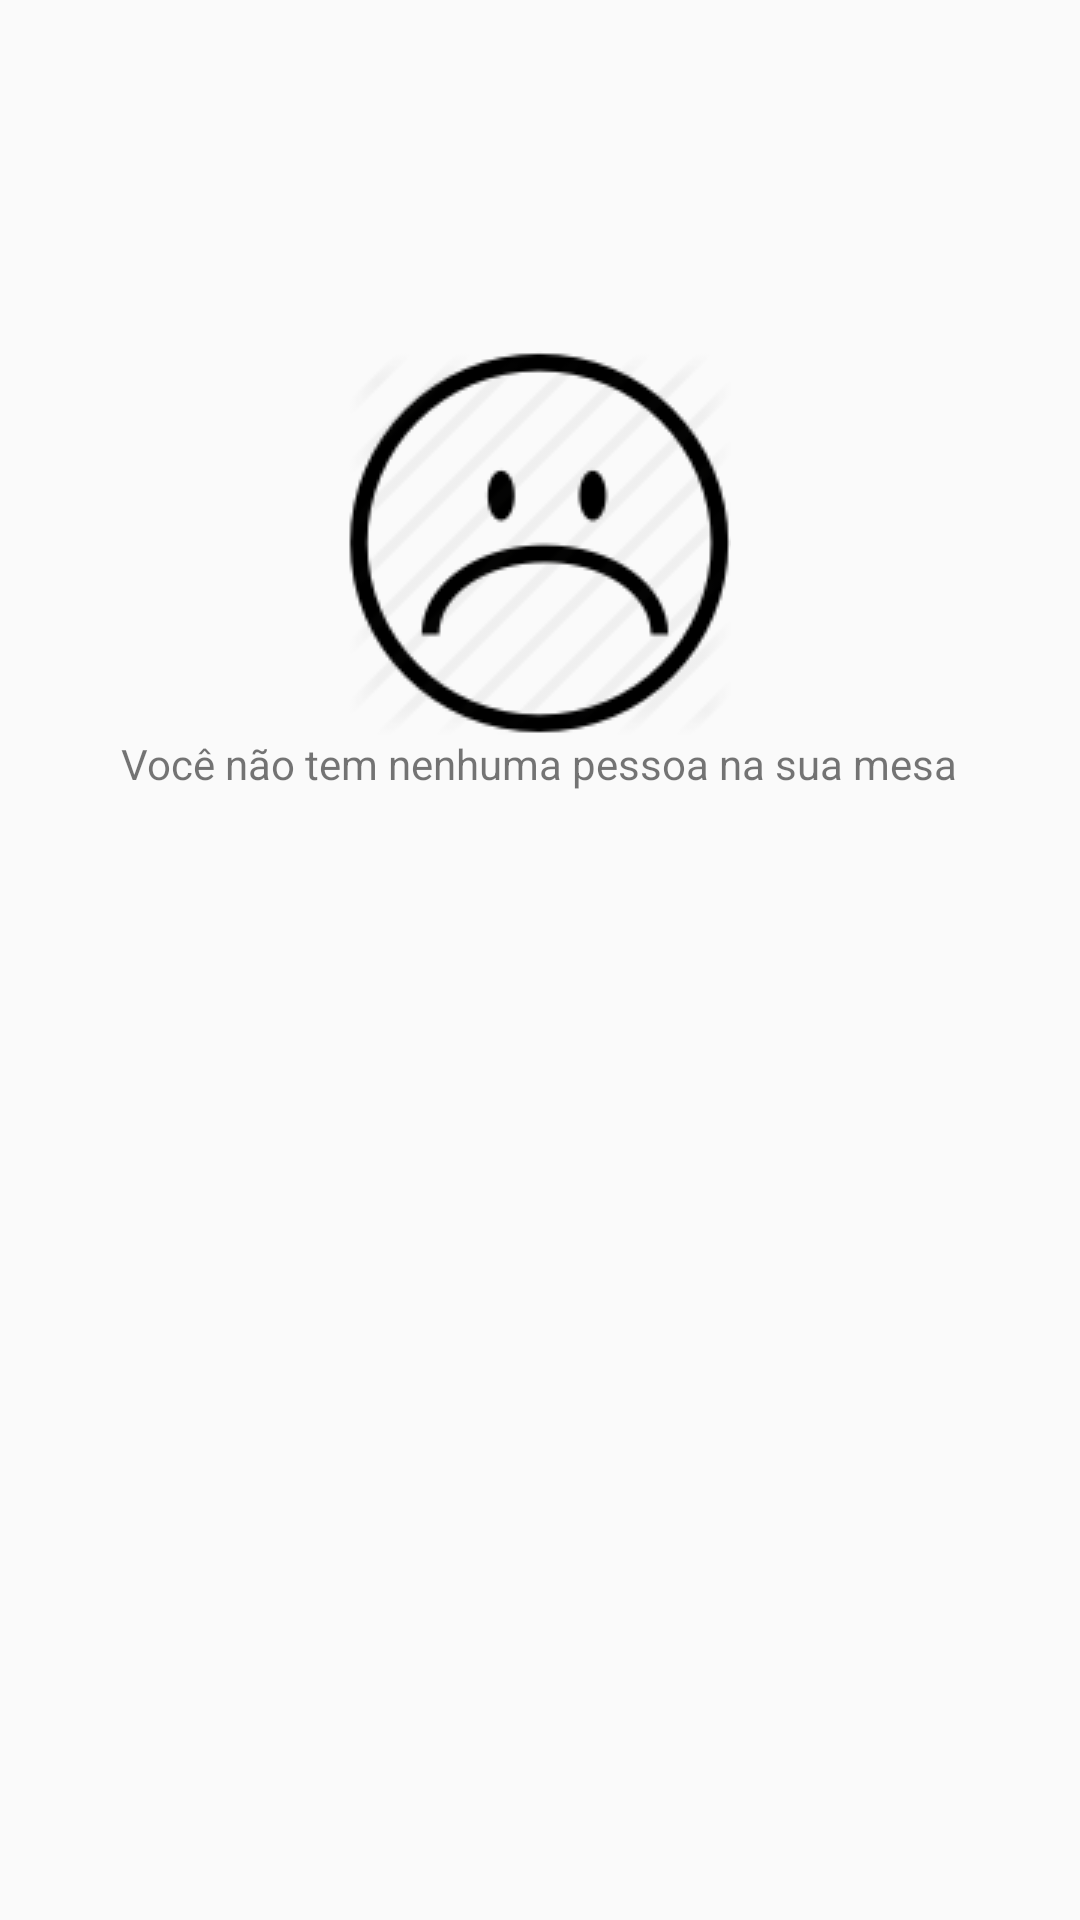

Produce the Android XML layout that renders to this screen, including the resource entries it uses.
<!-- AndroidManifest.xml: application theme AppTheme -->
<!-- res/layout/content_main_mesa.xml -->
<?xml version="1.0" encoding="utf-8"?>
<RelativeLayout xmlns:android="http://schemas.android.com/apk/res/android"
    xmlns:tools="http://schemas.android.com/tools"
    xmlns:app="http://schemas.android.com/apk/res-auto" android:layout_width="match_parent"
    android:layout_height="match_parent" android:paddingLeft="@dimen/activity_horizontal_margin"
    android:paddingRight="@dimen/activity_horizontal_margin"
    android:paddingTop="@dimen/activity_vertical_margin"
    android:paddingBottom="@dimen/activity_vertical_margin"
    app:layout_behavior="@string/appbar_scrolling_view_behavior"
    tools:showIn="@layout/activity_main_mesa" tools:context=".MainMesa"><![CDATA[

    >

    ]]>

    <ListView
        android:layout_width="wrap_content"
        android:layout_height="300dp"
        android:id="@+id/list"
        android:layout_alignParentRight="true"
        android:layout_alignParentEnd="true"
        android:layout_alignParentTop="true" />

    <TextView android:layout_width="wrap_content"
        android:layout_height="wrap_content"
        android:layout_gravity="center"
        android:gravity="center"

        android:drawableTop="@drawable/testevazio"
        android:text="Você não tem nenhuma pessoa na sua mesa"
        android:id="@android:id/empty"
        android:layout_alignTop="@+id/list"
        android:layout_centerHorizontal="true"
        android:layout_marginTop="117dp" />

</RelativeLayout>
<!-- res/layout/activity_main_mesa.xml (included above) -->
<?xml version="1.0" encoding="utf-8"?>
<android.support.design.widget.CoordinatorLayout
    xmlns:android="http://schemas.android.com/apk/res/android"
    xmlns:app="http://schemas.android.com/apk/res-auto"
    xmlns:tools="http://schemas.android.com/tools" android:layout_width="match_parent"
    android:layout_height="match_parent" android:fitsSystemWindows="false"
    tools:context=".MainMesa">

    <android.support.design.widget.AppBarLayout android:layout_height="wrap_content"
        android:layout_width="match_parent" android:theme="@style/AppTheme.AppBarOverlay"
        android:backgroundTint="#8B4513">

        <android.support.v7.widget.Toolbar android:id="@+id/toolbar"
            android:layout_width="match_parent" android:layout_height="?attr/actionBarSize"
            android:backgroundTint="#8B4513"
            android:background="?attr/colorPrimary" app:popupTheme="@style/AppTheme.PopupOverlay" />

    </android.support.design.widget.AppBarLayout>

    <include layout="@layout/content_main_mesa" />

    <android.support.design.widget.FloatingActionButton android:id="@+id/fab"
        android:layout_width="wrap_content" android:layout_height="wrap_content"

        android:layout_gravity="bottom|end" android:layout_margin="@dimen/fab_margin"
        android:src="@android:drawable/ic_input_add"
        app:borderWidth="0dp"
        android:tint="#FFFFFF"
        android:backgroundTint="#8B4513" />

</android.support.design.widget.CoordinatorLayout>
<!-- resources referenced by this layout -->
<resources>
  <!-- drawable testevazio: png bitmap (drawable, 5363 bytes) -->
  <style name="AppTheme.AppBarOverlay" parent="ThemeOverlay.AppCompat.Dark.ActionBar" />
  <style name="AppTheme.PopupOverlay" parent="ThemeOverlay.AppCompat.Light" />
  <style name="AppTheme" parent="Theme.AppCompat.Light.DarkActionBar">
          
          <item name="colorPrimary">@color/colorPrimary</item>
          <item name="colorPrimaryDark">@color/colorPrimaryDark</item>
          <item name="colorAccent">@color/colorAccent</item>
      </style>
  <color name="colorPrimary">#3F51B5</color>
  <color name="colorPrimaryDark">#303F9F</color>
  <color name="colorAccent">#FF4081</color>
</resources>
